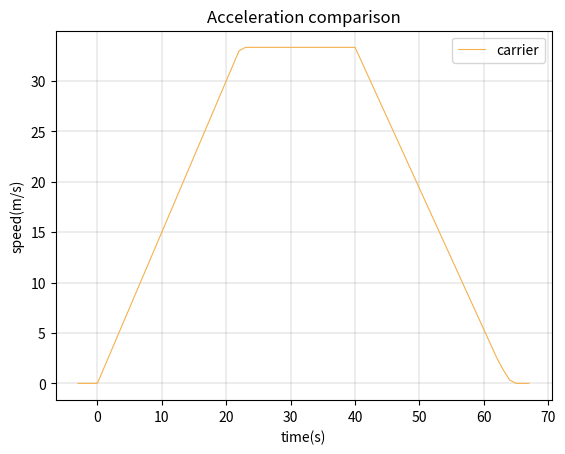

The script that saved this image:
import matplotlib.pyplot as plt

speed_list = [
        0.000,
        0.000,
        0.000,
        0.000,
        1.500,
        3.000,
        4.500,
        6.000,
        7.500,
        9.000,
        10.500,
        12.000,
        13.500,
        15.000,
        16.500,
        18.000,
        19.500,
        21.000,
        22.500,
        24.000,
        25.500,
        27.000,
        28.500,
        30.000,
        31.500,
        33.000,
        33.330,
        33.330,
        33.330,
        33.330,
        33.330,
        33.330,
        33.330,
        33.330,
        33.330,
        33.330,
        33.330,
        33.330,
        33.330,
        33.330,
        33.330,
        33.330,
        33.330,
        33.330,
        31.930,
        30.530,
        29.130,
        27.730,
        26.330,
        24.930,
        23.530,
        22.130,
        20.730,
        19.330,
        17.930,
        16.530,
        15.130,
        13.730,
        12.330,
        10.930,
        9.530,
        8.130,
        6.730,
        5.330,
        3.930,
        2.530,
        1.340,
        0.329,
        0,
        0,
        0
    ]
fig, ax = plt.subplots(dpi=100)
ax.grid(color='black', linestyle='-', linewidth=0.1)
x = list(range(-3,len(speed_list)-3))
ax.plot(x, speed_list, color ='#F5B14C', linewidth=0.8, label="carrier")
ax.set_title("Acceleration comparison")
ax.set_xlabel("time(s)")
ax.set_ylabel("speed(m/s)")
ax.legend()
plt.show()